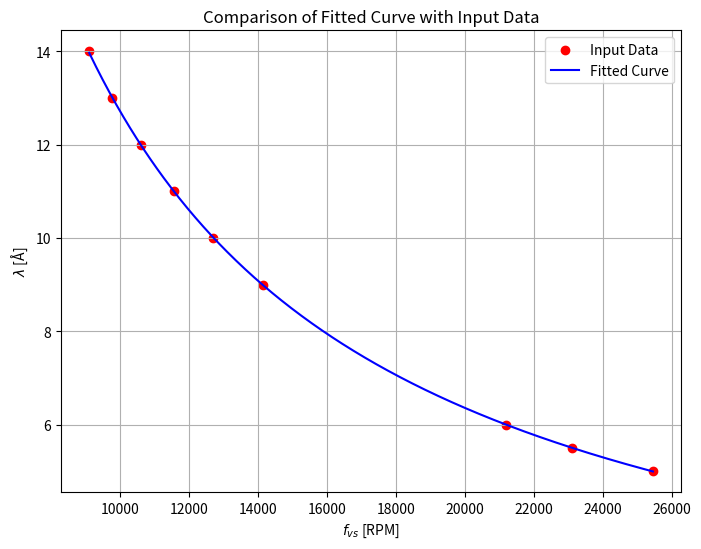

Source code (Python):
from scipy.optimize import curve_fit
import numpy as np
import matplotlib.pyplot as plt

# Maps RPM to wavelength
rpm = np.array(
    [25450, 23100, 21200, 14150, 12700, 11550, 10600, 9750, 9100]
)  # from the test data

wavelengths = np.array([5.0, 5.5, 6.0, 9.0, 10.0, 11.0, 12.0, 13.0, 14.0])
sorted_indices = np.argsort(rpm)
sorted_wavelengths = wavelengths[sorted_indices]
sorted_rpm = rpm[sorted_indices]

# Fits the mapping from RPM to wavelength
def rpm_to_lambda0(x, a, b):
    return a / x + b

popt, _ = curve_fit(rpm_to_lambda0, sorted_rpm, sorted_wavelengths)
popt

# Generate a dense set of RPM values for plotting the fitted curve
rpm_dense = np.linspace(sorted_rpm.min(), sorted_rpm.max(), 500)
fitted_wavelengths = rpm_to_lambda0(rpm_dense, *popt)

# Create the plot
plt.figure(figsize=(8, 6))
plt.scatter(sorted_rpm, sorted_wavelengths, color='red', label='Input Data')
plt.plot(rpm_dense, fitted_wavelengths, color='blue', 
         label=f'Fitted Curve')
plt.xlabel('$f_{vs}$ [RPM]')
plt.ylabel(r'$\lambda$ [Å]')
plt.title('Comparison of Fitted Curve with Input Data')
plt.legend()
plt.grid(True)
plt.show()
